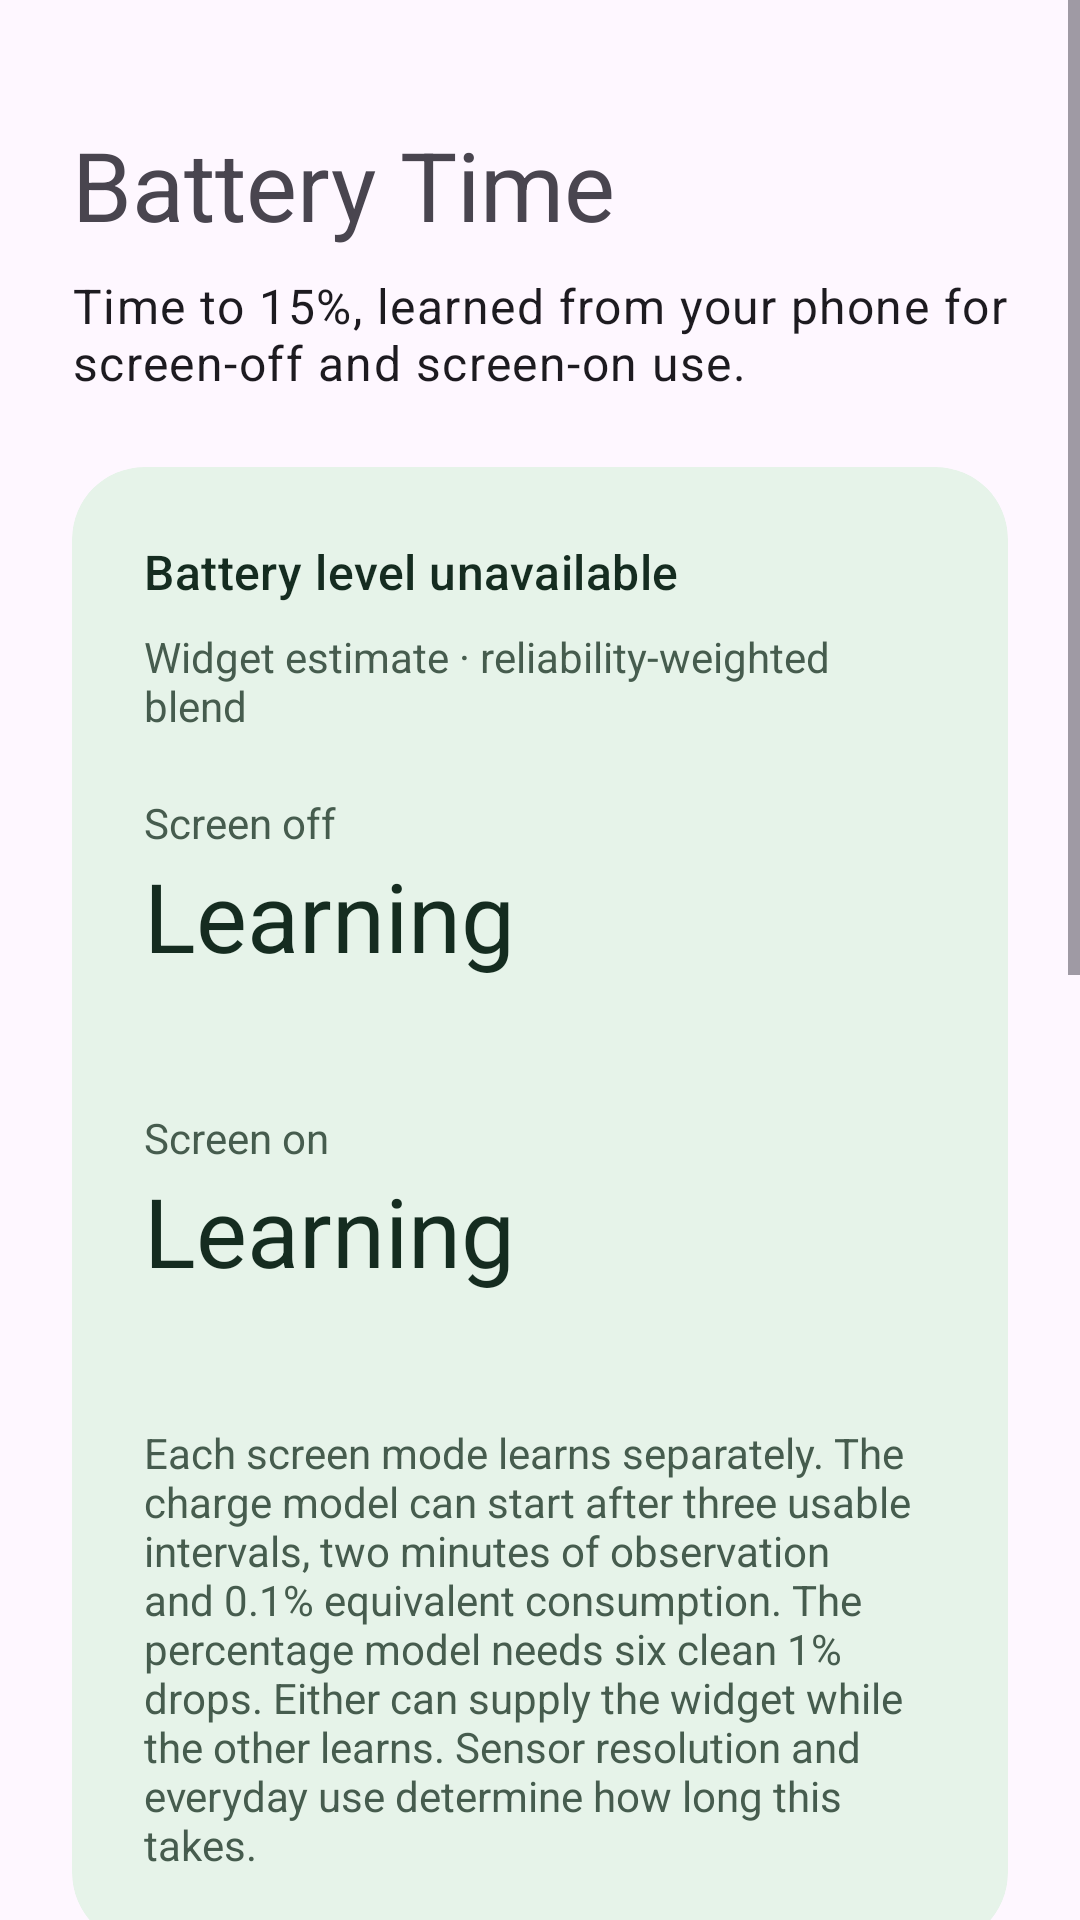

Here is an Android app screen rendered from its layout file. Give the layout XML and the strings, colors and styles it references.
<!-- AndroidManifest.xml: application theme Theme.BatteryTimeWidget -->
<!-- res/layout/activity_main.xml -->
<?xml version="1.0" encoding="utf-8"?>
<ScrollView xmlns:android="http://schemas.android.com/apk/res/android"
    xmlns:app="http://schemas.android.com/apk/res-auto"
    android:id="@+id/main_root" android:layout_width="match_parent" android:layout_height="match_parent" android:fillViewport="true">
    <LinearLayout android:layout_width="match_parent" android:layout_height="wrap_content" android:orientation="vertical" android:padding="24dp">
        <TextView android:layout_width="match_parent" android:layout_height="wrap_content" android:text="@string/app_name"
            android:textAppearance="?attr/textAppearanceHeadlineLarge" android:layout_marginTop="16dp" android:layout_marginBottom="8dp" />
        <TextView android:layout_width="match_parent" android:layout_height="wrap_content" android:text="@string/intro"
            android:textAppearance="?attr/textAppearanceBodyLarge" android:layout_marginBottom="24dp" />
        <LinearLayout android:id="@+id/overview_panel" android:layout_width="match_parent" android:layout_height="wrap_content" android:orientation="vertical">
            <com.google.android.material.card.MaterialCardView android:layout_width="match_parent" android:layout_height="wrap_content"
                app:cardBackgroundColor="@color/widget_background" app:strokeWidth="0dp" app:cardCornerRadius="24dp">
                <LinearLayout android:layout_width="match_parent" android:layout_height="wrap_content" android:orientation="vertical" android:padding="24dp">
                    <TextView android:id="@+id/battery_status" android:layout_width="match_parent" android:layout_height="wrap_content"
                        android:text="@string/battery_unavailable" android:textAppearance="?attr/textAppearanceTitleMedium" android:textColor="@color/widget_text" />
                    <TextView android:layout_width="match_parent" android:layout_height="wrap_content" android:text="@string/combined_estimate"
                        android:layout_marginTop="8dp" android:textColor="@color/widget_muted" />
                    <TextView android:layout_width="match_parent" android:layout_height="wrap_content" android:text="@string/screen_off"
                        android:layout_marginTop="20dp" android:textColor="@color/widget_muted" />
                    <TextView android:id="@+id/estimate_off" android:layout_width="match_parent" android:layout_height="wrap_content" android:text="@string/learning"
                        android:textAppearance="?attr/textAppearanceHeadlineLarge" android:textColor="@color/widget_text" />
                    <TextView android:id="@+id/models_off" android:layout_width="match_parent" android:layout_height="wrap_content"
                        android:layout_marginTop="8dp" android:textColor="@color/widget_muted" />
                    <TextView android:layout_width="match_parent" android:layout_height="wrap_content" android:text="@string/screen_on"
                        android:layout_marginTop="16dp" android:textColor="@color/widget_muted" />
                    <TextView android:id="@+id/estimate_on" android:layout_width="match_parent" android:layout_height="wrap_content" android:text="@string/learning"
                        android:textAppearance="?attr/textAppearanceHeadlineLarge" android:textColor="@color/widget_text" />
                    <TextView android:id="@+id/models_on" android:layout_width="match_parent" android:layout_height="wrap_content"
                        android:layout_marginTop="8dp" android:textColor="@color/widget_muted" />
                    <TextView android:id="@+id/estimate_detail" android:layout_width="match_parent" android:layout_height="wrap_content"
                        android:text="@string/learning_detail" android:layout_marginTop="16dp" android:textColor="@color/widget_muted" />
                </LinearLayout>
            </com.google.android.material.card.MaterialCardView>
            <TextView android:id="@+id/collection_status" android:layout_width="match_parent" android:layout_height="wrap_content"
                android:text="@string/collection_paused" android:layout_marginTop="24dp" android:textAppearance="?attr/textAppearanceTitleMedium" />
            <TextView android:layout_width="match_parent" android:layout_height="wrap_content" android:text="@string/collection_detail"
                android:layout_marginTop="8dp" android:layout_marginBottom="8dp" />
            <com.google.android.material.button.MaterialButton android:id="@+id/toggle_learning" android:layout_width="match_parent" android:layout_height="wrap_content" android:text="@string/start_learning" />
            <com.google.android.material.button.MaterialButton android:id="@+id/add_widget" style="@style/Widget.Material3.Button.OutlinedButton"
                android:layout_width="match_parent" android:layout_height="wrap_content" android:text="@string/add_widget" />
            <TextView android:layout_width="match_parent" android:layout_height="wrap_content" android:text="@string/data_title"
                android:layout_marginTop="24dp" android:textAppearance="?attr/textAppearanceTitleLarge" />
            <TextView android:layout_width="match_parent" android:layout_height="wrap_content" android:text="@string/data_detail"
                android:layout_marginTop="8dp" android:layout_marginBottom="8dp" />
            <com.google.android.material.button.MaterialButton android:id="@+id/export_data" style="@style/Widget.Material3.Button.OutlinedButton"
                android:layout_width="match_parent" android:layout_height="wrap_content" android:text="@string/export_data" />
            <com.google.android.material.button.MaterialButton android:id="@+id/import_data" style="@style/Widget.Material3.Button.OutlinedButton"
                android:layout_width="match_parent" android:layout_height="wrap_content" android:text="@string/import_data" />
            <com.google.android.material.button.MaterialButton android:id="@+id/open_dev" style="@style/Widget.Material3.Button.TextButton"
                android:layout_width="match_parent" android:layout_height="wrap_content" android:layout_marginTop="16dp" android:text="@string/developer_page" />
        </LinearLayout>
        <LinearLayout android:id="@+id/dev_panel" android:layout_width="match_parent" android:layout_height="wrap_content" android:orientation="vertical" android:visibility="gone">
            <com.google.android.material.button.MaterialButton android:id="@+id/close_dev" style="@style/Widget.Material3.Button.TextButton"
                android:layout_width="wrap_content" android:layout_height="wrap_content" android:text="@string/back_overview" />
            <TextView android:layout_width="match_parent" android:layout_height="wrap_content" android:text="@string/developer_page" android:textAppearance="?attr/textAppearanceHeadlineSmall" />
            <TextView android:id="@+id/dev_summary" android:layout_width="match_parent" android:layout_height="wrap_content" android:textIsSelectable="true" android:layout_marginTop="16dp" />
            <HorizontalScrollView android:layout_width="match_parent" android:layout_height="wrap_content" android:layout_marginTop="20dp">
                <TextView android:id="@+id/dev_bands" android:layout_width="wrap_content" android:layout_height="wrap_content" android:fontFamily="monospace" android:textIsSelectable="true" android:textSize="12sp" />
            </HorizontalScrollView>
            <TextView android:layout_width="match_parent" android:layout_height="wrap_content" android:text="@string/recent_intervals"
                android:layout_marginTop="24dp" android:textAppearance="?attr/textAppearanceTitleMedium" />
            <TextView android:id="@+id/dev_raw" android:layout_width="match_parent" android:layout_height="wrap_content" android:textIsSelectable="true" android:layout_marginTop="12dp" />
            <TextView android:layout_width="match_parent" android:layout_height="wrap_content" android:text="@string/dev_explanation" android:layout_marginTop="24dp" android:layout_marginBottom="16dp" />
        </LinearLayout>
        <ProgressBar android:id="@+id/progress" style="?android:attr/progressBarStyleHorizontal" android:layout_width="match_parent"
            android:layout_height="wrap_content" android:indeterminate="true" android:visibility="gone" android:layout_marginTop="8dp" />
    </LinearLayout>
</ScrollView>
<!-- resources referenced by this layout -->
<resources>
  <color name="widget_background">#E6F3E9</color>
  <color name="widget_muted">#465C4E</color>
  <color name="widget_text">#152C20</color>
  <string name="add_widget">Add home screen widget</string>
  <string name="app_name">Battery Time</string>
  <string name="back_overview">Back to overview</string>
  <string name="battery_unavailable">Battery level unavailable</string>
  <string name="collection_detail">Uses battery, screen and audio events with a quiet notification. Automatically resumes after restart once you unlock your phone. Pausing keeps learning off.</string>
  <string name="collection_paused">Learning is paused</string>
  <string name="combined_estimate">Widget estimate · reliability-weighted blend</string>
  <string name="data_detail">Stored on this phone. Export includes both models, their blend, eight weeks of daily summaries and seven days of raw intervals with available electrical readings. Older data is deleted automatically. Import replaces both histories; older backups restore percentage history only. Use a backup from this phone for relevant estimates.</string>
  <string name="data_title">Your data</string>
  <string name="dev_explanation" formatted="false">Two parallel models in 5% bands, with a 14-day half-life and eight-week limit. Percentage samples measure full 1% drops; counter samples measure µAh consumed between events and close at state transitions. The counter model approximates full-charge scale as remaining µAh / system charge fraction; this is not a battery-health measurement. Rates are weighted by elapsed time, not event count. Blend scores use consumed amount, recency, coverage, days and variability, with an additional counter-calibration penalty. Scores are heuristic, not accuracy probabilities; both models share gauge data. Coverage requires three effective percentage points on two days. Charging, screen-off audio, unknown audio, counter resets and implausible windows are excluded. Voltage/current/temperature are diagnostic; no voltage-to-percentage curve is assumed. Cached voltage/temperature may predate a screen event. Audio reports and counter resolution depend on the device.</string>
  <string name="developer_page">Developer insights</string>
  <string name="export_data">Export data</string>
  <string name="import_data">Import data</string>
  <string name="intro">Time to 15%, learned from your phone for screen-off and screen-on use.</string>
  <string name="learning">Learning</string>
  <string name="learning_detail" formatted="false">Each screen mode learns separately. The charge model can start after three usable intervals, two minutes of observation and 0.1% equivalent consumption. The percentage model needs six clean 1% drops. Either can supply the widget while the other learns. Sensor resolution and everyday use determine how long this takes.</string>
  <string name="recent_intervals">Latest 30 intervals</string>
  <string name="screen_off">Screen off</string>
  <string name="screen_on">Screen on</string>
  <string name="start_learning">Start learning</string>
  <style name="Theme.BatteryTimeWidget" parent="Theme.Material3.DayNight.NoActionBar">
          <item name="colorPrimary">@color/primary</item>
      </style>
  <color name="primary">#236746</color>
</resources>
